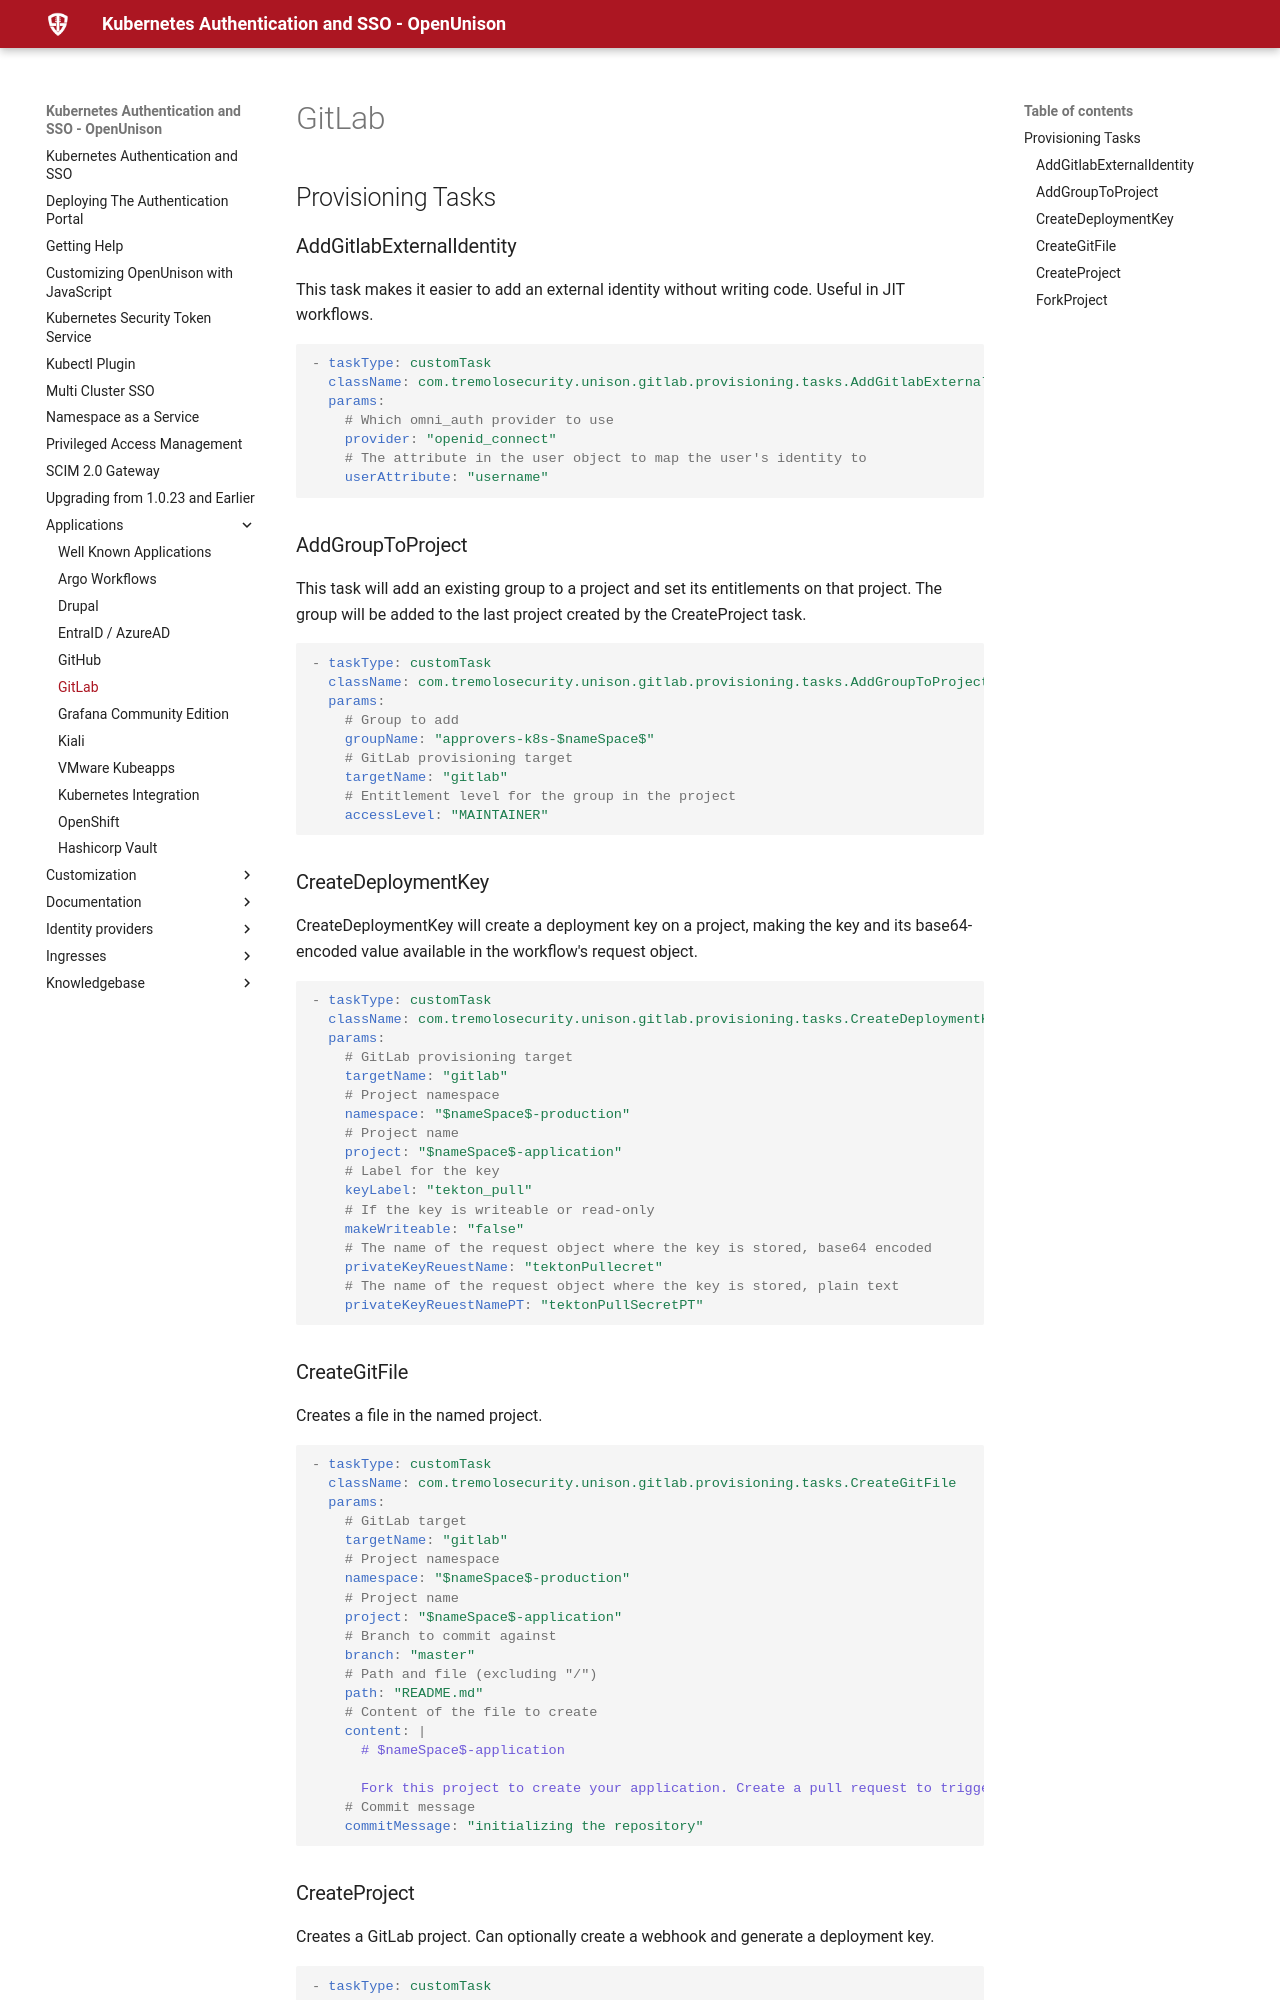

repository: OpenUnison/openunison.github.io · page: applications/gitlab/index.html · generator: mkdocs

# GitLab


## Provisioning Tasks

### AddGitlabExternalIdentity

This task makes it easier to add an external identity without writing code. Useful in JIT workflows.

```yaml
- taskType: customTask
  className: com.tremolosecurity.unison.gitlab.provisioning.tasks.AddGitlabExternalIdentity
  params:
    # Which omni_auth provider to use
    provider: "openid_connect"
    # The attribute in the user object to map the user's identity to
    userAttribute: "username"
```

### AddGroupToProject

This task will add an existing group to a project and set its entitlements on that project. The group will be added to the last project created by the CreateProject task.

```yaml
- taskType: customTask
  className: com.tremolosecurity.unison.gitlab.provisioning.tasks.AddGroupToProject
  params:
    # Group to add
    groupName: "approvers-k8s-$nameSpace$"
    # GitLab provisioning target
    targetName: "gitlab"
    # Entitlement level for the group in the project
    accessLevel: "MAINTAINER"
```

### CreateDeploymentKey

CreateDeploymentKey will create a deployment key on a project, making the key and its base64-encoded value available in the workflow's request object.

```yaml
- taskType: customTask
  className: com.tremolosecurity.unison.gitlab.provisioning.tasks.CreateDeploymentKey
  params:
    # GitLab provisioning target
    targetName: "gitlab"
    # Project namespace
    namespace: "$nameSpace$-production"
    # Project name
    project: "$nameSpace$-application"
    # Label for the key
    keyLabel: "tekton_pull"
    # If the key is writeable or read-only
    makeWriteable: "false"
    # The name of the request object where the key is stored, base64 encoded
    privateKeyReuestName: "tektonPullecret"
    # The name of the request object where the key is stored, plain text
    privateKeyReuestNamePT: "tektonPullSecretPT"
```

### CreateGitFile

Creates a file in the named project.

```yaml
- taskType: customTask
  className: com.tremolosecurity.unison.gitlab.provisioning.tasks.CreateGitFile
  params:
    # GitLab target
    targetName: "gitlab"
    # Project namespace
    namespace: "$nameSpace$-production"
    # Project name
    project: "$nameSpace$-application"
    # Branch to commit against
    branch: "master"
    # Path and file (excluding "/")
    path: "README.md"
    # Content of the file to create
    content: |
      # $nameSpace$-application
      
      Fork this project to create your application. Create a pull request to trigger a build and deployment to development.
    # Commit message
    commitMessage: "initializing the repository"
```
